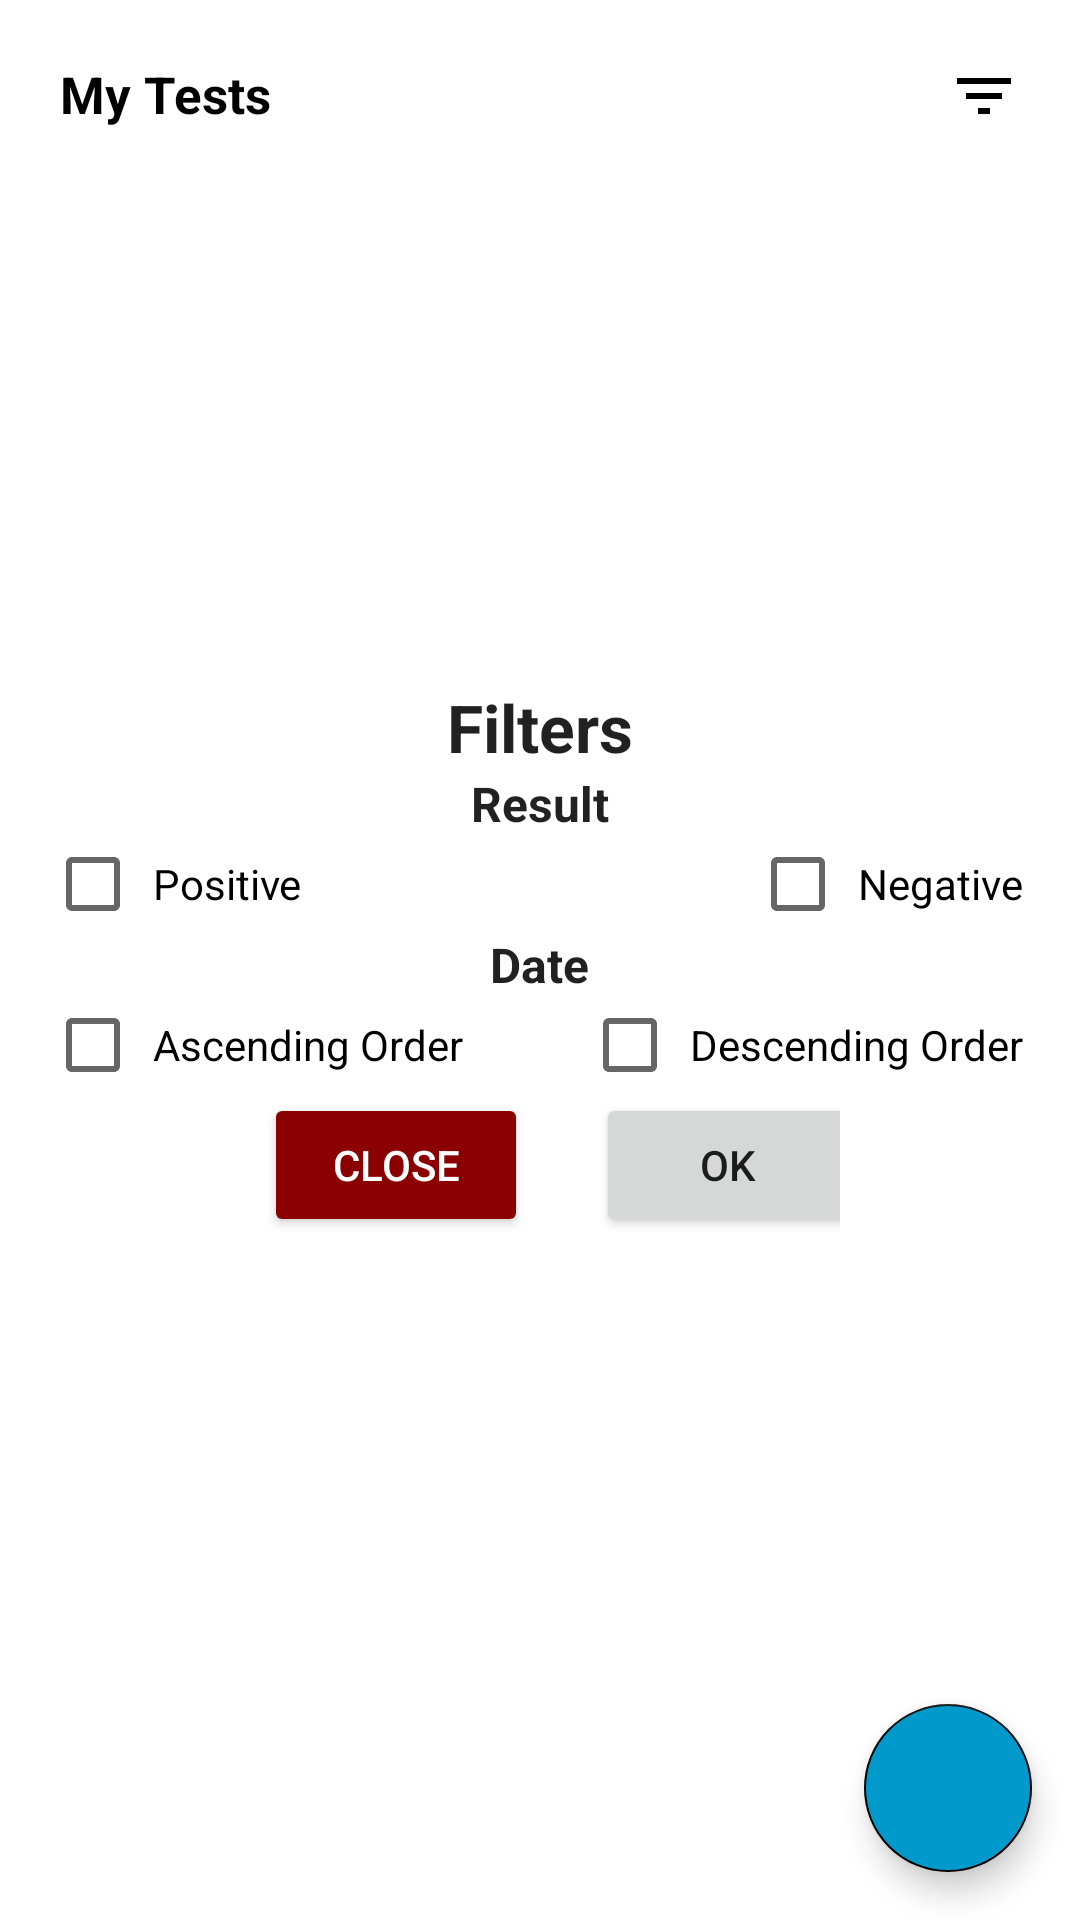

Reconstruct the res/layout file that produces this screen, plus the resources it refers to.
<!-- AndroidManifest.xml: application theme LightTheme -->
<!-- res/layout/fragment_covid_tests_list.xml -->
<?xml version="1.0" encoding="utf-8"?>
<RelativeLayout xmlns:android="http://schemas.android.com/apk/res/android"
    android:layout_width="match_parent"
    android:layout_height="match_parent"
    xmlns:tools="http://schemas.android.com/tools"
    android:orientation="vertical"
    android:background="?attr/backgroundColor">

    <FrameLayout
        android:layout_width="match_parent"
        android:layout_height="wrap_content"
        android:layout_margin="20dp">

        <TextView
            style="@style/HighlightTextStyle"
            android:textColor="?attr/onBackgroundColor"
            android:layout_width="wrap_content"
            android:layout_height="wrap_content"
            android:layout_gravity="start"
            android:text="@string/my_tests" />

        <ImageButton
            android:id="@+id/button_covid_tests_filter"
            android:layout_width="wrap_content"
            android:layout_height="wrap_content"
            android:layout_gravity="end"
            android:background="@drawable/ic_covid_test_filter" />

    </FrameLayout>

    <TextView
        android:id="@+id/empty_list_text"
        android:layout_width="wrap_content"
        android:layout_height="wrap_content"
        android:layout_centerInParent="true"
        android:layout_marginHorizontal="20dp"
        android:text="@string/click_the_button_to_register_your_tests"
        style="@style/TextStyle"
        android:textColor="?attr/onBackgroundColor" />

    <androidx.recyclerview.widget.RecyclerView
        android:id="@+id/covid_tests"
        android:layout_width="match_parent"
        android:layout_height="wrap_content"
        android:layout_marginTop="70dp"
        android:paddingBottom="10dp"
        android:background="?attr/backgroundColor"/>

    <LinearLayout
        android:id="@+id/covid_tests_filter_fragment"
        android:layout_width="350dp"
        android:layout_height="wrap_content"
        android:layout_centerInParent="true"
        android:background="@color/white"
        android:clickable="true"
        android:orientation="vertical"
        android:padding="10dp"
        android:visibility="visible"
        android:focusable="true">

        <TextView
            android:layout_width="wrap_content"
            android:layout_height="wrap_content"
            android:layout_gravity="center_horizontal"
            android:text="@string/filters"
            android:textAppearance="@style/Base.TextAppearance.AppCompat.Large"
            android:textStyle="bold" />

        <RelativeLayout
            android:layout_width="match_parent"
            android:layout_height="wrap_content"
            android:layout_gravity="center_horizontal"
            android:gravity="center_horizontal">

            <TextView
                android:id="@+id/text_result"
                android:layout_width="wrap_content"
                android:layout_height="wrap_content"
                android:layout_centerHorizontal="true"
                android:text="@string/result"
                android:textAppearance="@style/Base.TextAppearance.AppCompat.Large"
                android:textSize="16dp"
                android:textStyle="bold" />

            <CheckBox
                android:id="@+id/checkbox_positive"
                android:layout_width="wrap_content"
                android:layout_height="wrap_content"
                android:layout_below="@id/text_result"
                android:layout_alignParentStart="true"
                android:padding="4dp"
                android:text="@string/positive" />


            <CheckBox
                android:id="@+id/checkbox_negative"
                android:layout_width="wrap_content"
                android:layout_height="wrap_content"
                android:layout_below="@id/text_result"
                android:layout_alignParentEnd="true"
                android:padding="4dp"
                android:text="@string/negative" />

        </RelativeLayout>

        <RelativeLayout
            android:layout_width="match_parent"
            android:layout_height="wrap_content"
            android:layout_gravity="center_horizontal"
            android:gravity="center_horizontal">

            <TextView
                android:id="@+id/text_date"
                android:layout_width="wrap_content"
                android:layout_height="wrap_content"
                android:layout_centerHorizontal="true"
                android:text="@string/date"
                android:textAppearance="@style/Base.TextAppearance.AppCompat.Large"
                android:textSize="16dp"
                android:textStyle="bold" />

            <CheckBox
                android:id="@+id/checkbox_ascending"
                android:layout_width="wrap_content"
                android:layout_height="wrap_content"
                android:layout_below="@id/text_date"
                android:layout_alignParentStart="true"
                android:padding="4dp"
                android:text="@string/ascending_order" />

            <CheckBox
                android:id="@+id/checkbox_descending"
                android:layout_width="wrap_content"
                android:layout_height="wrap_content"
                android:layout_below="@id/text_date"
                android:layout_alignParentEnd="true"
                android:padding="4dp"
                android:text="@string/descending_order" />

        </RelativeLayout>

        <RelativeLayout
            android:layout_width="200dp"
            android:layout_height="wrap_content"
            android:layout_gravity="center_horizontal">

            <Button
                android:id="@+id/button_close2"
                android:layout_width="wrap_content"
                android:layout_height="wrap_content"
                android:layout_marginStart="8dp"
                android:backgroundTint="@color/dark_red"
                android:text="@string/close"
                android:textColor="@color/white"
                tools:ignore="MissingConstraints" />

            <Button
                android:id="@+id/button_ok2"
                android:layout_width="wrap_content"
                android:layout_height="wrap_content"
                android:layout_alignEnd="@id/button_close2"
                android:layout_marginEnd="-111dp"
                android:text="Ok" />

        </RelativeLayout>

    </LinearLayout>

    <com.google.android.material.floatingactionbutton.FloatingActionButton
        android:id="@+id/fab"
        android:layout_width="wrap_content"
        android:layout_height="wrap_content"
        android:layout_alignParentBottom="true"
        android:layout_alignParentEnd="true"
        android:layout_gravity="end|bottom"
        android:layout_margin="16dp"
        android:backgroundTint="?attr/fabColor"
        android:src="@drawable/ic_add"/>

</RelativeLayout>
<!-- resources referenced by this layout -->
<resources>
  <color name="dark_red">#8B0000</color>
  <color name="white">#ffffff</color>
  <!-- drawable ic_covid_test_filter (drawable) -->
  <vector xmlns:android="http://schemas.android.com/apk/res/android"
      android:width="24dp"
      android:height="24dp"
      android:viewportWidth="24"
      android:viewportHeight="24"
      android:tint="?attr/onBackgroundColor">
    <path
        android:fillColor="?attr/onBackgroundColor"
        android:pathData="M10,18h4v-2h-4v2zM3,6v2h18L21,6L3,6zM6,13h12v-2L6,11v2z"/>
  </vector>
  <string name="ascending_order">Ascending Order</string>
  <string name="click_the_button_to_register_your_tests">Click the button + to register your tests</string>
  <string name="close">Close</string>
  <string name="date">Date</string>
  <string name="descending_order">Descending Order</string>
  <string name="filters">Filters</string>
  <string name="my_tests">My Tests</string>
  <string name="negative">Negative</string>
  <string name="positive">Positive</string>
  <string name="result">Result</string>
  <style name="HighlightTextStyle">
          <item name="android:textSize">17sp</item>
          <item name="android:textStyle">bold</item>
      </style>
  <style name="TextStyle">
          <item name="android:textSize">16sp</item>
      </style>
  <style name="LightTheme" parent="Theme.AppCompat.Light.NoActionBar">
          <item name="colorPrimary">@color/blue</item>
          <item name="onPrimaryColor">@color/white</item>
          <item name="primaryColorLight">@color/lightBlue</item>
          <item name="colorPrimaryDark">@color/blue</item>
          <item name="onPrimaryDarkColor">@color/white</item>
          <item name="colorBackgroundFloating">@color/white</item>
          <item name="colorAccent">@color/black</item>
          <item name="backgroundColor">@color/white</item>
          <item name="onBackgroundColor">@color/black</item>
          <item name="cardColor">@color/lightGrey</item>
          <item name="onCardColor">@color/black</item>
          <item name="buttonColor">@color/lightGrey</item>
          <item name="onButtonColor">@color/black</item>
          <item name="toolbarColor">@color/blue</item>
          <item name="fabColor">@color/blue</item>
          <item name="fabIconColor">@color/white</item>
          <item name="switchThumbOnColor">@color/darkBlue</item>
          <item name="switchThumbOffColor">@color/lightGrey</item>
          <item name="drawerArrowStyle">@style/DrawerButtonStyle</item>
      </style>
  <color name="blue">@android:color/holo_blue_dark</color>
  <color name="lightBlue">@android:color/holo_blue_light</color>
  <color name="black">#000000</color>
  <color name="lightGrey">#eeeeee</color>
  <color name="darkBlue">#303F9F</color>
  <style name="DrawerButtonStyle" parent="Widget.AppCompat.DrawerArrowToggle">
          <item name="color">?attr/onPrimaryColor</item>
      </style>
</resources>
